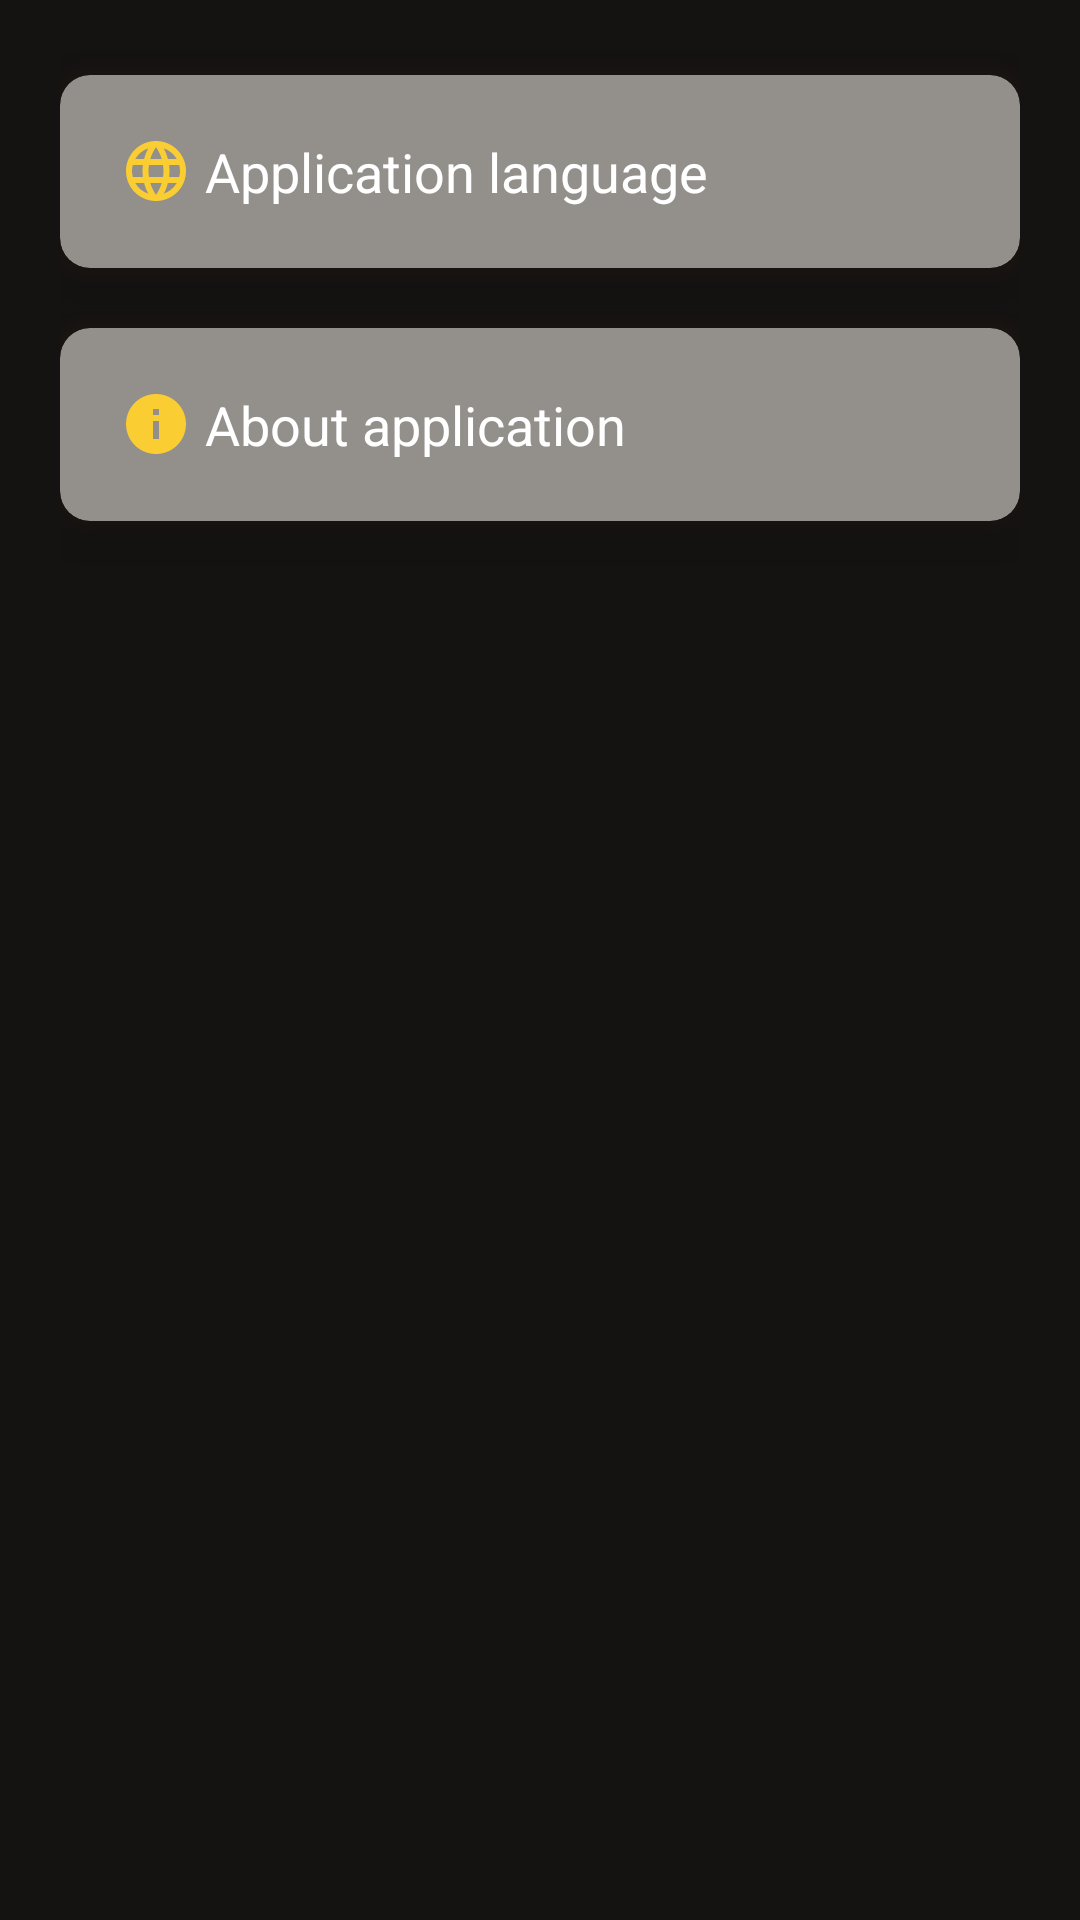

Produce the Android XML layout that renders to this screen, including the resource entries it uses.
<!-- AndroidManifest.xml: application theme Theme.SumDollar -->
<!-- res/layout/fragment_settings.xml -->
<?xml version="1.0" encoding="utf-8"?>
<LinearLayout xmlns:android="http://schemas.android.com/apk/res/android"
    xmlns:app="http://schemas.android.com/apk/res-auto"
    xmlns:tools="http://schemas.android.com/tools"
    android:layout_width="match_parent"
    android:layout_height="match_parent"
    android:background="@color/mainColor"
    android:orientation="vertical"
    android:paddingStart="20dp"
    android:paddingTop="15dp"
    android:paddingEnd="20dp"
    tools:context=".SettingsFragment">


    <androidx.cardview.widget.CardView
        android:id="@+id/btnDasturTili"
        android:layout_width="match_parent"
        android:layout_height="wrap_content"
        android:layout_marginTop="10dp"
        android:layout_marginBottom="10dp"
        android:backgroundTint="#93908C"
        android:outlineAmbientShadowColor="@color/codialColor"
        app:cardCornerRadius="10dp"
        app:cardElevation="15dp">

        <TextView
            android:id="@+id/tvDasturTili"
            android:layout_width="match_parent"
            android:layout_height="match_parent"
            android:drawableStart="@drawable/ic_baseline_language_24"
            android:padding="20dp"
            android:text=" Application language"
            android:textColor="@color/white"
            android:textSize="18dp" />

    </androidx.cardview.widget.CardView>


    <androidx.cardview.widget.CardView
        android:id="@+id/btnDasturHaqida"
        android:layout_width="match_parent"
        android:layout_height="wrap_content"
        android:layout_marginTop="10dp"
        android:layout_marginBottom="10dp"
        android:backgroundTint="#93908C"
        android:outlineAmbientShadowColor="@color/codialColor"
        app:cardCornerRadius="10dp"
        app:cardElevation="15dp">

        <TextView
            android:id="@+id/tvDasturHaqida"
            android:layout_width="match_parent"
            android:layout_height="match_parent"
            android:drawableStart="@drawable/ic_baseline_info_24"
            android:padding="20dp"
            android:text=" About application"
            android:textColor="@color/white"
            android:textSize="18dp" />

    </androidx.cardview.widget.CardView>

</LinearLayout>
<!-- resources referenced by this layout -->
<resources>
  <color name="codialColor">#D39503</color>
  <color name="mainColor">#151212</color>
  <color name="white">#FFFFFFFF</color>
  <!-- drawable ic_baseline_info_24 (drawable) -->
  <vector android:height="24dp" android:tint="#FACD32"
      android:viewportHeight="24" android:viewportWidth="24"
      android:width="24dp" xmlns:android="http://schemas.android.com/apk/res/android">
      <path android:fillColor="@android:color/white" android:pathData="M12,2C6.48,2 2,6.48 2,12s4.48,10 10,10 10,-4.48 10,-10S17.52,2 12,2zM13,17h-2v-6h2v6zM13,9h-2L11,7h2v2z"/>
  </vector>
  <!-- drawable ic_baseline_language_24 (drawable) -->
  <vector android:height="24dp" android:tint="#FACD32"
      android:viewportHeight="24" android:viewportWidth="24"
      android:width="24dp" xmlns:android="http://schemas.android.com/apk/res/android">
      <path android:fillColor="@android:color/white" android:pathData="M11.99,2C6.47,2 2,6.48 2,12s4.47,10 9.99,10C17.52,22 22,17.52 22,12S17.52,2 11.99,2zM18.92,8h-2.95c-0.32,-1.25 -0.78,-2.45 -1.38,-3.56 1.84,0.63 3.37,1.91 4.33,3.56zM12,4.04c0.83,1.2 1.48,2.53 1.91,3.96h-3.82c0.43,-1.43 1.08,-2.76 1.91,-3.96zM4.26,14C4.1,13.36 4,12.69 4,12s0.1,-1.36 0.26,-2h3.38c-0.08,0.66 -0.14,1.32 -0.14,2 0,0.68 0.06,1.34 0.14,2L4.26,14zM5.08,16h2.95c0.32,1.25 0.78,2.45 1.38,3.56 -1.84,-0.63 -3.37,-1.9 -4.33,-3.56zM8.03,8L5.08,8c0.96,-1.66 2.49,-2.93 4.33,-3.56C8.81,5.55 8.35,6.75 8.03,8zM12,19.96c-0.83,-1.2 -1.48,-2.53 -1.91,-3.96h3.82c-0.43,1.43 -1.08,2.76 -1.91,3.96zM14.34,14L9.66,14c-0.09,-0.66 -0.16,-1.32 -0.16,-2 0,-0.68 0.07,-1.35 0.16,-2h4.68c0.09,0.65 0.16,1.32 0.16,2 0,0.68 -0.07,1.34 -0.16,2zM14.59,19.56c0.6,-1.11 1.06,-2.31 1.38,-3.56h2.95c-0.96,1.65 -2.49,2.93 -4.33,3.56zM16.36,14c0.08,-0.66 0.14,-1.32 0.14,-2 0,-0.68 -0.06,-1.34 -0.14,-2h3.38c0.16,0.64 0.26,1.31 0.26,2s-0.1,1.36 -0.26,2h-3.38z"/>
  </vector>
  <style name="Theme.SumDollar" parent="Theme.MaterialComponents.DayNight.DarkActionBar">
          
          <item name="colorPrimary">@color/purple_500</item>
          <item name="colorPrimaryVariant">@color/mainColor</item>
          <item name="colorOnPrimary">@color/white</item>
          
          <item name="colorSecondary">@color/teal_200</item>
          <item name="colorSecondaryVariant">@color/teal_700</item>
          <item name="colorOnSecondary">@color/black</item>
          
          <item name="android:statusBarColor" tools:targetApi="l">?attr/colorPrimaryVariant</item>
          
      </style>
  <color name="purple_500">#FF6200EE</color>
  <color name="teal_200">#FF03DAC5</color>
  <color name="teal_700">#FF018786</color>
  <color name="black">#FF000000</color>
</resources>
